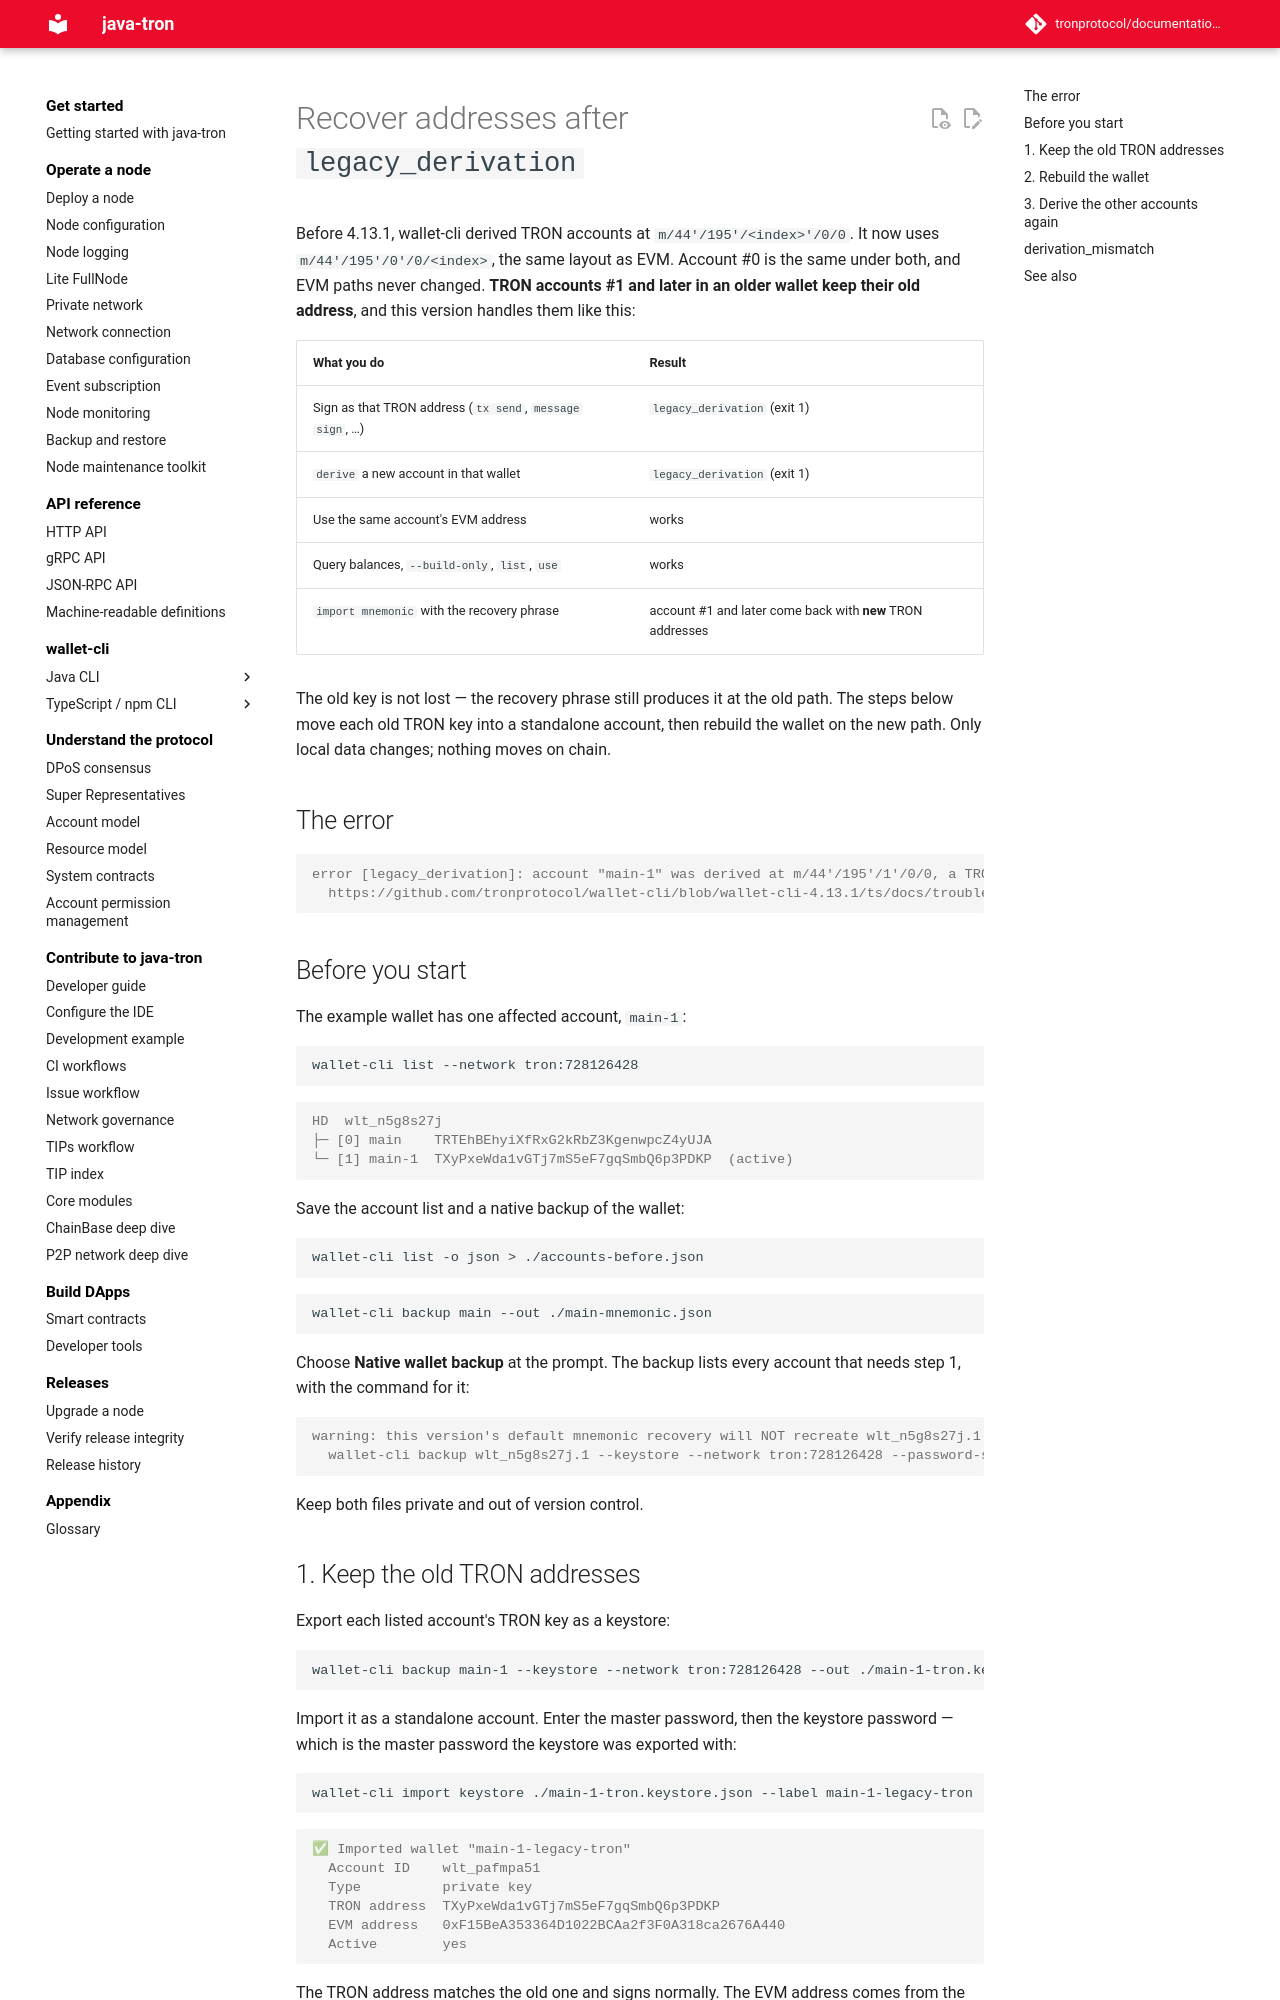

repository: tronprotocol/documentation-en · page: clients/wallet-cli/typescript/troubleshooting/legacy-derivation-recovery/index.html · generator: mkdocs

# Recover addresses after `legacy_derivation`

Before 4.13.1, wallet-cli derived TRON accounts at `m/44'/195'/<index>'/0/0`. It now uses `m/44'/195'/0'/0/<index>`, the same layout as EVM. Account #0 is the same under both, and EVM paths never changed. **TRON accounts #1 and later in an older wallet keep their old address**, and this version handles them like this:

| What you do | Result |
|---|---|
| Sign as that TRON address (`tx send`, `message sign`, …) | `legacy_derivation` (exit 1) |
| `derive` a new account in that wallet | `legacy_derivation` (exit 1) |
| Use the same account's EVM address | works |
| Query balances, `--build-only`, `list`, `use` | works |
| `import mnemonic` with the recovery phrase | account #1 and later come back with **new** TRON addresses |

The old key is not lost — the recovery phrase still produces it at the old path. The steps below move each old TRON key into a standalone account, then rebuild the wallet on the new path. Only local data changes; nothing moves on chain.

## The error

```console
error [legacy_derivation]: account "main-1" was derived at m/44'/195'/1'/0/0, a TRON path this version no longer produces, so it cannot be signed here. Follow the complete recovery procedure before deleting anything:
  https://github.com/tronprotocol/wallet-cli/blob/wallet-cli-4.13.1/ts/docs/troubleshooting/legacy-derivation-recovery.md
```

## Before you start

The example wallet has one affected account, `main-1`:

```bash
wallet-cli list --network tron:728126428
```

```console
HD  wlt_n5g8s27j
├─ [0] main    TRTEhBEhyiXfRxG2kRbZ3KgenwpcZ4yUJA
└─ [1] main-1  TXyPxeWda1vGTj7mS5eF7gqSmbQ6p3PDKP  (active)
```

Save the account list and a native backup of the wallet:

```bash
wallet-cli list -o json > ./accounts-before.json
```

```bash
wallet-cli backup main --out ./main-mnemonic.json
```

Choose **Native wallet backup** at the prompt. The backup lists every account that needs step 1, with the command for it:

```console
warning: this version's default mnemonic recovery will NOT recreate wlt_n5g8s27j.1 (m/44'/195'/1'/0/0) — that account was derived at a TRON path this version no longer produces, but the recovery phrase can still derive that key at the listed path. Export it separately before deleting anything:
  wallet-cli backup wlt_n5g8s27j.1 --keystore --network tron:728126428 --password-stdin
```

Keep both files private and out of version control.
